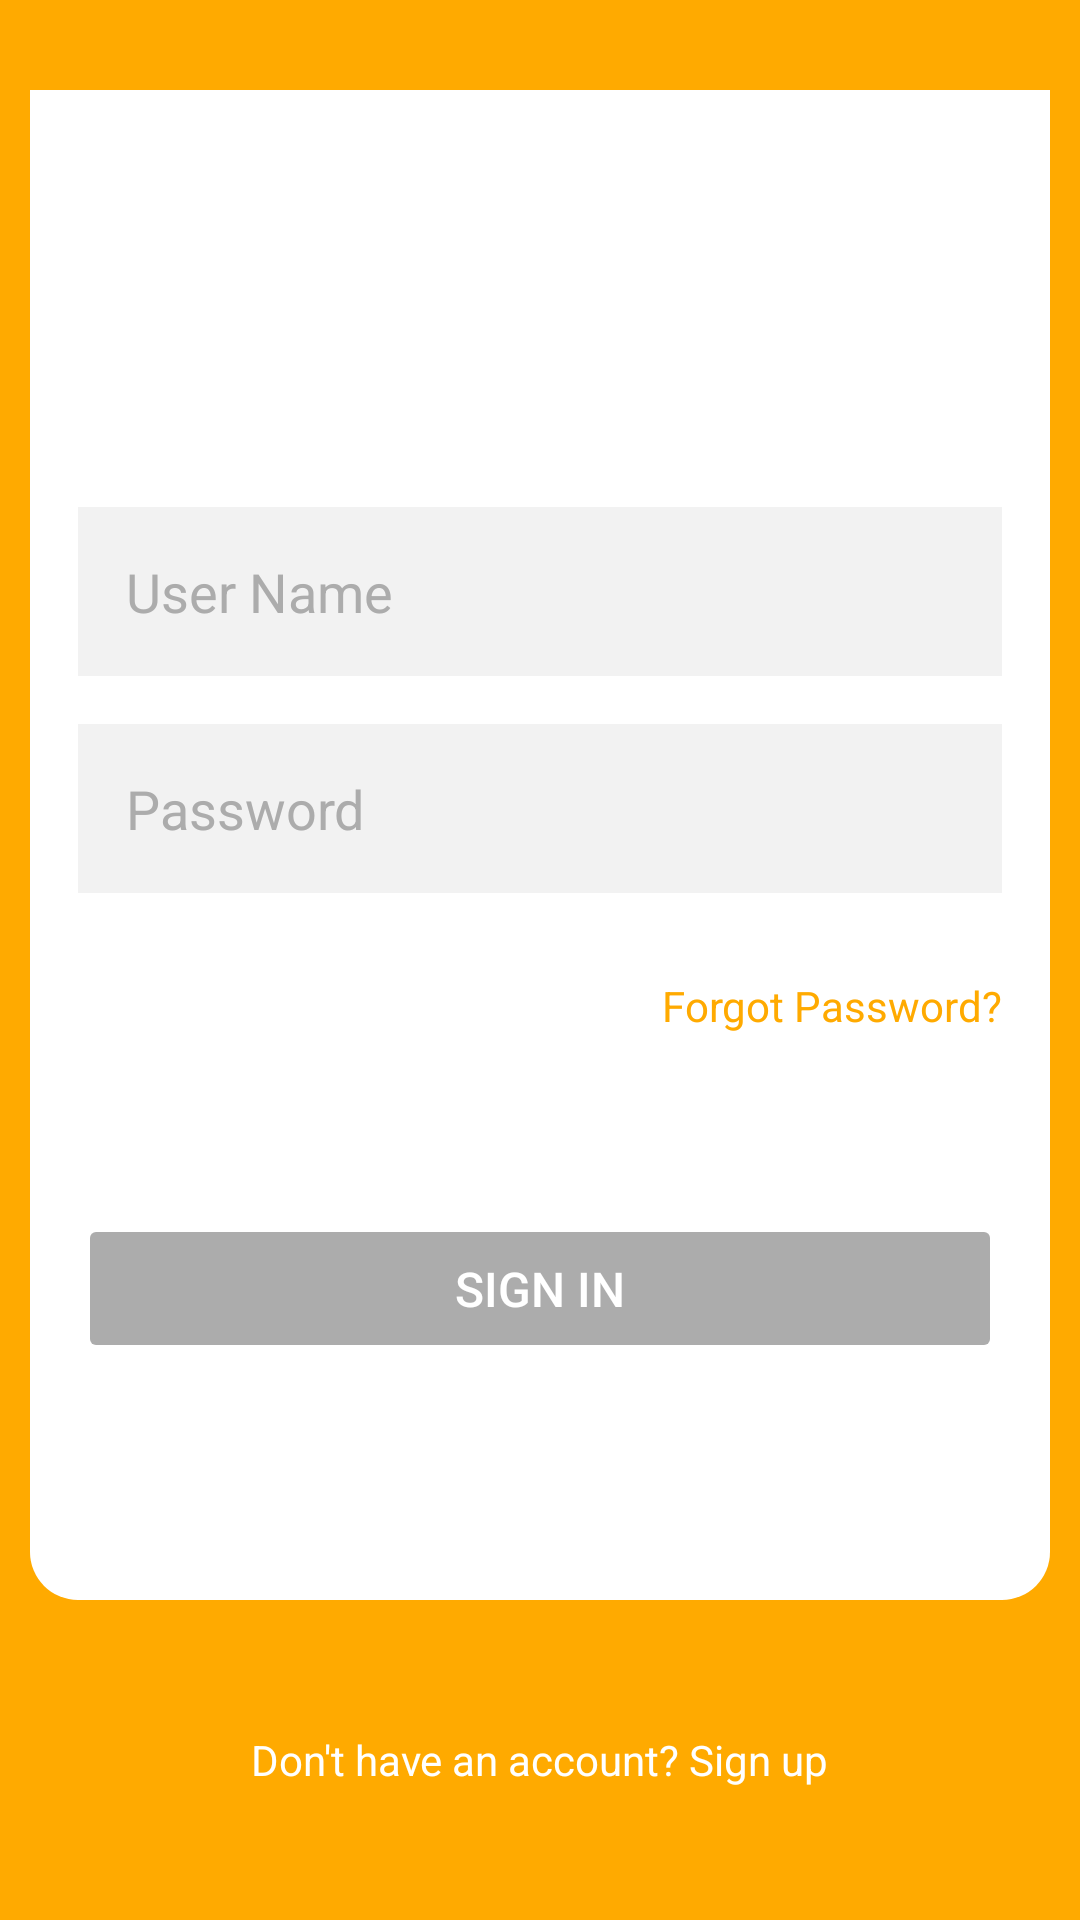

This screen was rendered from an Android layout file. Write that file and the resources it references.
<!-- AndroidManifest.xml: application theme Base.Theme.GPSTracker -->
<!-- res/layout/fragment_sign_in.xml -->
<?xml version="1.0" encoding="utf-8"?>
<LinearLayout xmlns:app="http://schemas.android.com/apk/res-auto"
    android:orientation="vertical"
    android:background="@color/colorAccent"
    android:layout_width="match_parent"
    android:layout_height="match_parent"
    android:weightSum="6"
    xmlns:android="http://schemas.android.com/apk/res/android">

    <LinearLayout
        android:layout_width="match_parent"
        android:layout_height="match_parent"
        android:orientation="vertical"
        android:gravity="center_vertical"
        android:layout_marginStart="10dp"
        android:layout_marginEnd="10dp"
        android:layout_marginTop="30dp"
        android:layout_weight="1"
        android:background="@drawable/rounded_bottom_corners">

        <EditText
            android:id="@+id/editTextEmail"
            android:layout_width="match_parent"
            android:layout_height="wrap_content"
            android:layout_marginTop="60dp"
            android:paddingTop="16dp"
            android:paddingBottom="16dp"
            android:paddingStart="16dp"
            android:textColor="@color/black"
            android:textColorHint="@color/grey"
            android:layout_marginStart="16dp"
            android:layout_marginEnd="16dp"
            android:background="@color/light_grey"
            android:hint="@string/user_name"
            android:inputType="textEmailAddress" />

        <EditText
            android:id="@+id/editTextPassword"
            android:layout_width="match_parent"
            android:layout_height="wrap_content"
            android:paddingTop="16dp"
            android:paddingStart="16dp"
            android:paddingBottom="16dp"
            android:textColor="@color/black"
            android:layout_marginStart="16dp"
            android:layout_marginTop="16dp"
            android:textColorHint="@color/grey"
            android:layout_marginEnd="16dp"
            android:background="@color/light_grey"
            android:hint="@string/password"
            android:inputType="textPassword" />

        <TextView
            android:id="@+id/textViewForgotPassword"
            android:layout_width="wrap_content"
            android:layout_height="wrap_content"
            android:layout_marginTop="28dp"
            android:layout_marginEnd="16dp"
            android:layout_gravity="end"
            android:text="@string/forgot_password"
            android:textColor="@color/colorAccent" />

        <ProgressBar
            android:id="@+id/progressBar"
            android:layout_width="50dp"
            android:layout_height="50dp"
            android:layout_marginBottom="10dp"
            android:layout_gravity="center"
            android:visibility="invisible"
            app:layout_constraintBottom_toBottomOf="parent"
            app:layout_constraintEnd_toEndOf="parent"
            app:layout_constraintStart_toStartOf="parent"
            app:layout_constraintTop_toTopOf="parent" />


        <Button
            android:id="@+id/button"
            android:layout_width="match_parent"
            android:layout_height="wrap_content"
            android:layout_marginStart="16dp"
            android:paddingBottom="14dp"
            android:paddingTop="14dp"
            android:layout_marginEnd="16dp"
            android:backgroundTint="@color/grey"
            android:enabled="false"
            android:textSize="16sp"
            android:text="@string/sign_in"
            android:textColor="@color/white" />

    </LinearLayout>


    <LinearLayout
        android:layout_width="match_parent"
        android:layout_height="match_parent"
        android:orientation="vertical"
        android:gravity="center_vertical"
        android:layout_weight="5"
        android:background="@color/colorAccent">

        <TextView
            android:id="@+id/textViewSignUp"
            android:layout_width="wrap_content"
            android:layout_height="wrap_content"
            android:layout_gravity="center_horizontal"
            android:text="@string/don_t_have_an_account_sign_up"
            android:textColor="@color/white"/>

    </LinearLayout>

</LinearLayout>
<!-- resources referenced by this layout -->
<resources>
  <color name="black">#000000</color>
  <color name="colorAccent">#FFAA00</color>
  <color name="grey">#ACACAC</color>
  <color name="light_grey">#F2F2F2</color>
  <color name="white">#FFFFFF</color>
  <!-- drawable rounded_bottom_corners (drawable) -->
  <shape xmlns:android="http://schemas.android.com/apk/res/android">
  
      <solid android:color="#FFFFFF"/>
  
      <corners
          android:bottomLeftRadius="16dp"
          android:bottomRightRadius="16dp" />
  
  </shape>
  <string name="don_t_have_an_account_sign_up">Don\'t have an account? Sign up</string>
  <string name="forgot_password">Forgot Password?</string>
  <string name="password">Password</string>
  <string name="sign_in">Sign In</string>
  <string name="user_name">User Name</string>
  <style name="Base.Theme.GPSTracker" parent="Theme.Material3.DayNight.NoActionBar">
          
          
          <item name="colorPrimary">@color/colorAccent</item>
          <item name="colorPrimaryDark">@color/colorAccent</item>
          <item name="colorAccent">@color/colorPrimary</item>
  
      </style>
  <color name="colorPrimary">#008577</color>
</resources>
